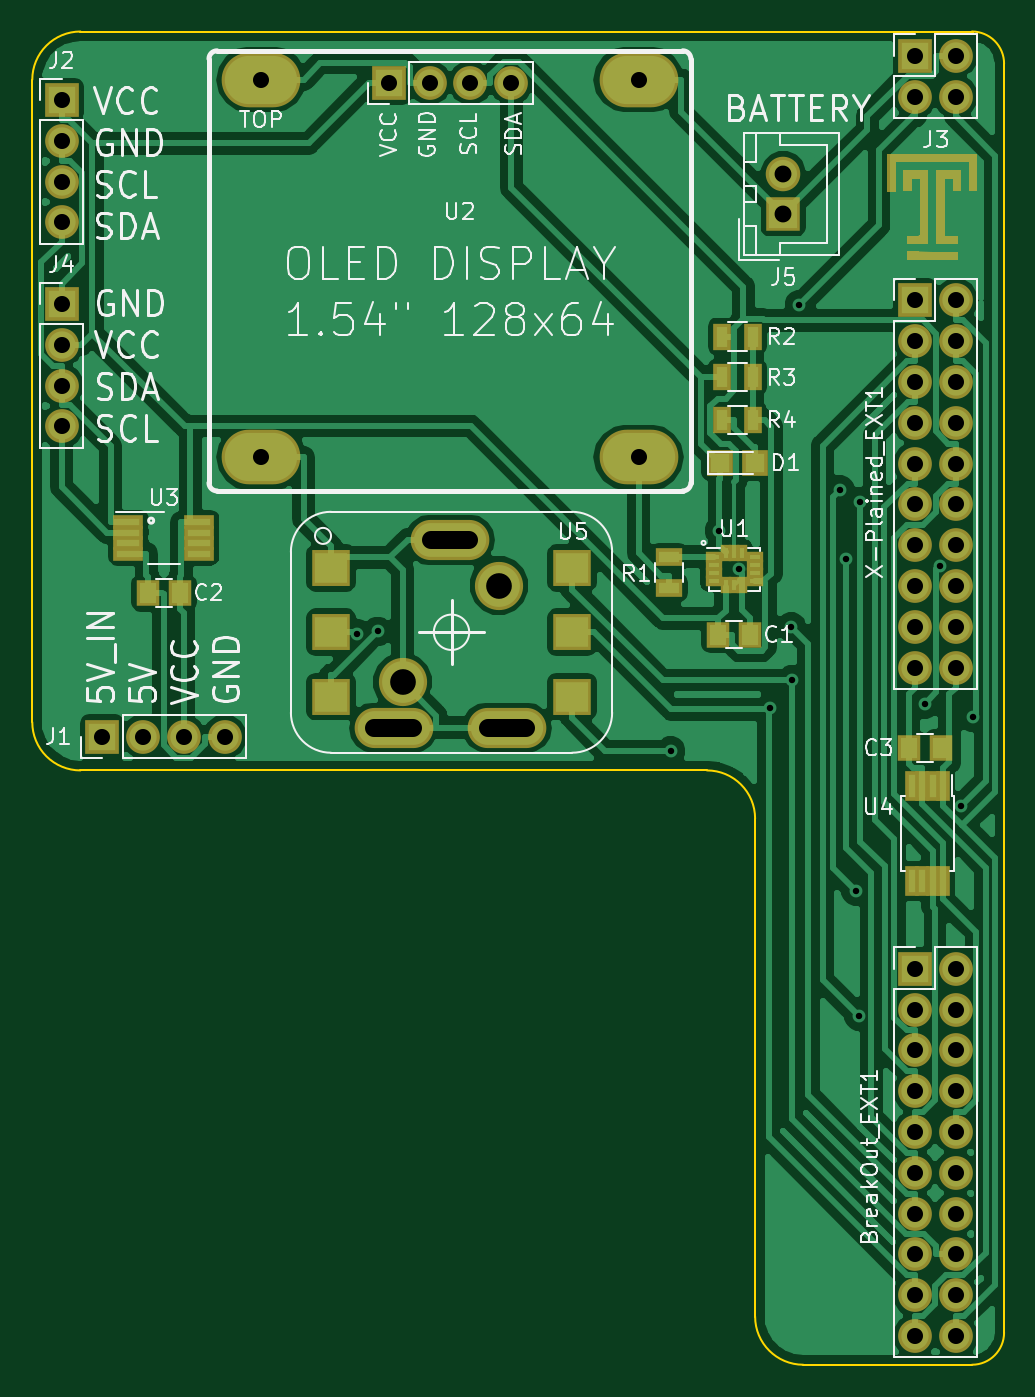
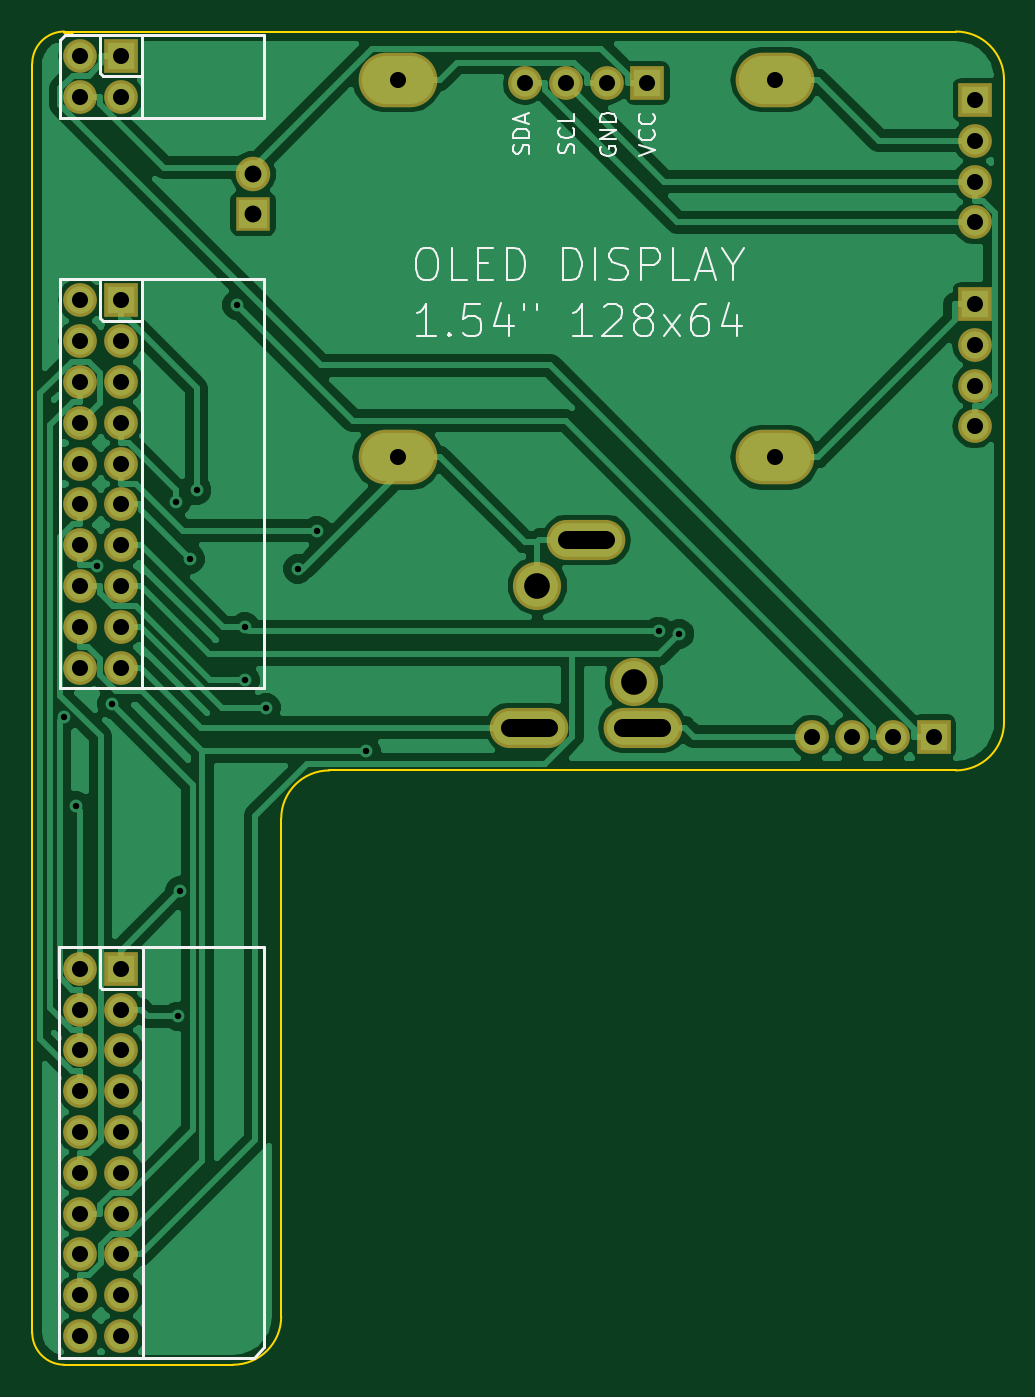
Circuit board: 11 layer files. Board 60.5 x 83.0 mm.
- bottom_copper: AVR_LCD 2.0-B.Cu.gbr (64804 bytes)
- bottom_mask: AVR_LCD 2.0-B.Mask.gbr (2944 bytes)
- paste: AVR_LCD 2.0-B.Paste.gbr (503 bytes)
- bottom_silk: AVR_LCD 2.0-B.SilkS.gbr (11612 bytes)
- outline: AVR_LCD 2.0-Edge.Cuts.gbr (1564 bytes)
- top_copper: AVR_LCD 2.0-F.Cu.gbr (95224 bytes)
- top_mask: AVR_LCD 2.0-F.Mask.gbr (8898 bytes)
- paste: AVR_LCD 2.0-F.Paste.gbr (2521 bytes)
- top_silk: AVR_LCD 2.0-F.SilkS.gbr (45523 bytes)
- drill: AVR_LCD 2.0-NPTH.drl (147 bytes)
- drill: AVR_LCD 2.0-PTH.drl (1684 bytes)

=== bottom_copper: AVR_LCD 2.0-B.Cu.gbr (64804 bytes, source omitted) ===
=== bottom_mask: AVR_LCD 2.0-B.Mask.gbr ===
G04 #@! TF.GenerationSoftware,KiCad,Pcbnew,(5.0.0)*
G04 #@! TF.CreationDate,2019-01-20T19:44:52-05:00*
G04 #@! TF.ProjectId,AVR_LCD 2.0,4156525F4C434420322E302E6B696361,rev?*
G04 #@! TF.SameCoordinates,Original*
G04 #@! TF.FileFunction,Soldermask,Bot*
G04 #@! TF.FilePolarity,Negative*
%FSLAX46Y46*%
G04 Gerber Fmt 4.6, Leading zero omitted, Abs format (unit mm)*
G04 Created by KiCad (PCBNEW (5.0.0)) date 01/20/19 19:44:52*
%MOMM*%
%LPD*%
G01*
G04 APERTURE LIST*
%ADD10O,2.100000X2.100000*%
%ADD11R,2.100000X2.100000*%
%ADD12C,2.150000*%
%ADD13R,2.150000X2.150000*%
%ADD14O,4.900000X3.400000*%
%ADD15C,3.000000*%
%ADD16O,4.900000X2.500000*%
G04 APERTURE END LIST*
D10*
G04 #@! TO.C,BreakOut_EXT1*
X113840000Y-134810000D03*
X111300000Y-134810000D03*
X113840000Y-132270000D03*
X111300000Y-132270000D03*
X113840000Y-129730000D03*
X111300000Y-129730000D03*
X113840000Y-127190000D03*
X111300000Y-127190000D03*
X113840000Y-124650000D03*
X111300000Y-124650000D03*
X113840000Y-122110000D03*
X111300000Y-122110000D03*
X113840000Y-119570000D03*
X111300000Y-119570000D03*
X113840000Y-117030000D03*
X111300000Y-117030000D03*
X113840000Y-114490000D03*
X111300000Y-114490000D03*
X113840000Y-111950000D03*
D11*
X111300000Y-111950000D03*
G04 #@! TD*
D10*
G04 #@! TO.C,J1*
X68320000Y-97500000D03*
X65780000Y-97500000D03*
X63240000Y-97500000D03*
D11*
X60700000Y-97500000D03*
G04 #@! TD*
D10*
G04 #@! TO.C,J2*
X58160000Y-65480000D03*
X58160000Y-62940000D03*
X58160000Y-60400000D03*
D11*
X58160000Y-57860000D03*
G04 #@! TD*
D10*
G04 #@! TO.C,J3*
X113840000Y-57650000D03*
X111300000Y-57650000D03*
X113840000Y-55110000D03*
D11*
X111300000Y-55110000D03*
G04 #@! TD*
G04 #@! TO.C,J4*
X58160000Y-70560000D03*
D10*
X58160000Y-73100000D03*
X58160000Y-75640000D03*
X58160000Y-78180000D03*
G04 #@! TD*
D12*
G04 #@! TO.C,J5*
X103090000Y-62450000D03*
D13*
X103090000Y-64950000D03*
G04 #@! TD*
D10*
G04 #@! TO.C,U2*
X86160000Y-56800000D03*
X83620000Y-56800000D03*
X81080000Y-56800000D03*
D11*
X78540000Y-56800000D03*
D14*
X94090000Y-56600000D03*
X70590000Y-56600000D03*
X94090000Y-80100000D03*
X70590000Y-80100000D03*
G04 #@! TD*
D15*
G04 #@! TO.C,U5*
X85390000Y-88100000D03*
X79390000Y-94100000D03*
D16*
X82340000Y-85250000D03*
X85890000Y-96950000D03*
X78840000Y-96950000D03*
G04 #@! TD*
D11*
G04 #@! TO.C,X-Plained_EXT1*
X111300000Y-70340000D03*
D10*
X113840000Y-70340000D03*
X111300000Y-72880000D03*
X113840000Y-72880000D03*
X111300000Y-75420000D03*
X113840000Y-75420000D03*
X111300000Y-77960000D03*
X113840000Y-77960000D03*
X111300000Y-80500000D03*
X113840000Y-80500000D03*
X111300000Y-83040000D03*
X113840000Y-83040000D03*
X111300000Y-85580000D03*
X113840000Y-85580000D03*
X111300000Y-88120000D03*
X113840000Y-88120000D03*
X111300000Y-90660000D03*
X113840000Y-90660000D03*
X111300000Y-93200000D03*
X113840000Y-93200000D03*
G04 #@! TD*
M02*

=== paste: AVR_LCD 2.0-B.Paste.gbr ===
G04 #@! TF.GenerationSoftware,KiCad,Pcbnew,(5.0.0)*
G04 #@! TF.CreationDate,2019-01-20T19:44:52-05:00*
G04 #@! TF.ProjectId,AVR_LCD 2.0,4156525F4C434420322E302E6B696361,rev?*
G04 #@! TF.SameCoordinates,Original*
G04 #@! TF.FileFunction,Paste,Bot*
G04 #@! TF.FilePolarity,Positive*
%FSLAX46Y46*%
G04 Gerber Fmt 4.6, Leading zero omitted, Abs format (unit mm)*
G04 Created by KiCad (PCBNEW (5.0.0)) date 01/20/19 19:44:52*
%MOMM*%
%LPD*%
G01*
G04 APERTURE LIST*
G04 APERTURE END LIST*
M02*

=== bottom_silk: AVR_LCD 2.0-B.SilkS.gbr (11612 bytes, source omitted) ===
=== outline: AVR_LCD 2.0-Edge.Cuts.gbr ===
G04 #@! TF.GenerationSoftware,KiCad,Pcbnew,(5.0.0)*
G04 #@! TF.CreationDate,2019-01-20T19:44:52-05:00*
G04 #@! TF.ProjectId,AVR_LCD 2.0,4156525F4C434420322E302E6B696361,rev?*
G04 #@! TF.SameCoordinates,Original*
G04 #@! TF.FileFunction,Profile,NP*
%FSLAX46Y46*%
G04 Gerber Fmt 4.6, Leading zero omitted, Abs format (unit mm)*
G04 Created by KiCad (PCBNEW (5.0.0)) date 01/20/19 19:44:52*
%MOMM*%
%LPD*%
G01*
G04 APERTURE LIST*
%ADD10C,0.150000*%
%ADD11C,0.200000*%
G04 APERTURE END LIST*
D10*
X114840000Y-136600000D02*
X114340000Y-136600000D01*
D11*
X114840000Y-53600000D02*
X114340000Y-53600000D01*
D10*
X64340000Y-53600000D02*
X59340000Y-53600000D01*
X56340000Y-56600000D02*
G75*
G02X59340000Y-53600000I3000000J0D01*
G01*
X56340000Y-96600000D02*
X56340000Y-56600000D01*
X106340000Y-53600000D02*
X64340000Y-53600000D01*
X59340000Y-99600000D02*
G75*
G02X56340000Y-96600000I0J3000000D01*
G01*
X59340000Y-99600000D02*
X98340000Y-99600000D01*
X98340000Y-99600000D02*
G75*
G02X101340000Y-102600000I0J-3000000D01*
G01*
X101340000Y-133600000D02*
X101340000Y-102600000D01*
X114340000Y-53600000D02*
X106340000Y-53600000D01*
X116840000Y-56600000D02*
X116840000Y-55600000D01*
X114840000Y-53600000D02*
G75*
G02X116840000Y-55600000I0J-2000000D01*
G01*
X116840000Y-134600000D02*
X116840000Y-56600000D01*
X116840000Y-134600000D02*
G75*
G02X114840000Y-136600000I-2000000J0D01*
G01*
X104340000Y-136600000D02*
X114340000Y-136600000D01*
X104340000Y-136600000D02*
G75*
G02X101340000Y-133600000I0J3000000D01*
G01*
M02*

=== top_copper: AVR_LCD 2.0-F.Cu.gbr (95224 bytes, source omitted) ===
=== top_mask: AVR_LCD 2.0-F.Mask.gbr (8898 bytes, source omitted) ===
=== paste: AVR_LCD 2.0-F.Paste.gbr ===
G04 #@! TF.GenerationSoftware,KiCad,Pcbnew,(5.0.0)*
G04 #@! TF.CreationDate,2019-01-20T19:44:52-05:00*
G04 #@! TF.ProjectId,AVR_LCD 2.0,4156525F4C434420322E302E6B696361,rev?*
G04 #@! TF.SameCoordinates,Original*
G04 #@! TF.FileFunction,Paste,Top*
G04 #@! TF.FilePolarity,Positive*
%FSLAX46Y46*%
G04 Gerber Fmt 4.6, Leading zero omitted, Abs format (unit mm)*
G04 Created by KiCad (PCBNEW (5.0.0)) date 01/20/19 19:44:52*
%MOMM*%
%LPD*%
G01*
G04 APERTURE LIST*
%ADD10R,1.000000X1.250000*%
%ADD11R,1.200000X1.200000*%
%ADD12R,1.300000X0.700000*%
%ADD13R,0.700000X1.300000*%
%ADD14R,0.675000X0.250000*%
%ADD15R,0.250000X0.675000*%
%ADD16R,0.450000X1.450000*%
%ADD17R,2.000000X1.900000*%
%ADD18R,1.450000X0.450000*%
G04 APERTURE END LIST*
D10*
G04 #@! TO.C,C1*
X101034000Y-91149500D03*
X99034000Y-91149500D03*
G04 #@! TD*
G04 #@! TO.C,C2*
X65540000Y-88550000D03*
X63540000Y-88550000D03*
G04 #@! TD*
G04 #@! TO.C,C3*
X110924000Y-98207000D03*
X112924000Y-98207000D03*
G04 #@! TD*
D11*
G04 #@! TO.C,D1*
X99125000Y-80464000D03*
X101325000Y-80464000D03*
G04 #@! TD*
D12*
G04 #@! TO.C,R1*
X95970500Y-86323500D03*
X95970500Y-88223500D03*
G04 #@! TD*
D13*
G04 #@! TO.C,R2*
X99293000Y-72590000D03*
X101193000Y-72590000D03*
G04 #@! TD*
G04 #@! TO.C,R3*
X101193000Y-75130000D03*
X99293000Y-75130000D03*
G04 #@! TD*
G04 #@! TO.C,R4*
X99293000Y-77797000D03*
X101193000Y-77797000D03*
G04 #@! TD*
D14*
G04 #@! TO.C,U1*
X101304500Y-86323500D03*
X101304500Y-86823500D03*
X101304500Y-87323500D03*
X101304500Y-87823500D03*
X98779500Y-87823500D03*
X98779500Y-87323500D03*
X98779500Y-86823500D03*
X98779500Y-86323500D03*
D15*
X100542000Y-88086000D03*
X100042000Y-88086000D03*
X99542000Y-88086000D03*
X100542000Y-86061000D03*
X99542000Y-86061000D03*
X100042000Y-86061000D03*
G04 #@! TD*
D16*
G04 #@! TO.C,U4*
X113042000Y-106491000D03*
X112392000Y-106491000D03*
X111742000Y-106491000D03*
X111092000Y-106491000D03*
X111092000Y-100591000D03*
X111742000Y-100591000D03*
X112392000Y-100591000D03*
X113042000Y-100591000D03*
G04 #@! TD*
D17*
G04 #@! TO.C,U5*
X89940000Y-95000000D03*
X89940000Y-91000000D03*
X89940000Y-87000000D03*
X74940000Y-91000000D03*
X74940000Y-95000000D03*
X74940000Y-87000000D03*
G04 #@! TD*
D18*
G04 #@! TO.C,U3*
X66729000Y-84147000D03*
X66729000Y-84797000D03*
X66729000Y-85447000D03*
X66729000Y-86097000D03*
X62329000Y-86097000D03*
X62329000Y-85447000D03*
X62329000Y-84797000D03*
X62329000Y-84147000D03*
G04 #@! TD*
M02*

=== top_silk: AVR_LCD 2.0-F.SilkS.gbr (45523 bytes, source omitted) ===
=== drill: AVR_LCD 2.0-NPTH.drl ===
M48
;DRILL file {KiCad (5.0.0)} date 01/20/19 19:44:54
;FORMAT={-:-/ absolute / metric / decimal}
FMAT,2
METRIC,TZ
%
G90
G05
M71
T0
M30

=== drill: AVR_LCD 2.0-PTH.drl ===
M48
;DRILL file {KiCad (5.0.0)} date 01/20/19 19:44:54
;FORMAT={-:-/ absolute / metric / decimal}
FMAT,2
METRIC,TZ
T1C0.400
T2C1.000
T3C1.050
T4C1.100
T5C1.600
%
G90
G05
M71
T1
X76.55Y-91.103
X77.838Y-90.951
X96.075Y-98.407
X99.115Y-84.68
X100.317Y-87.048
X102.278Y-95.703
X103.6Y-90.669
X103.607Y-93.975
X104.097Y-70.624
X106.607Y-82.15
X107.002Y-86.443
X107.629Y-107.119
X107.788Y-114.909
X107.868Y-82.903
X111.891Y-95.447
X112.834Y-86.85
X114.13Y-101.814
X114.887Y-96.282
T2
X111.3Y-111.95
X111.3Y-114.49
X111.3Y-117.03
X111.3Y-119.57
X111.3Y-122.11
X111.3Y-124.65
X111.3Y-127.19
X111.3Y-129.73
X111.3Y-132.27
X111.3Y-134.81
X113.84Y-111.95
X113.84Y-114.49
X113.84Y-117.03
X113.84Y-119.57
X113.84Y-122.11
X113.84Y-124.65
X113.84Y-127.19
X113.84Y-129.73
X113.84Y-132.27
X113.84Y-134.81
X70.59Y-56.6
X70.59Y-80.1
X78.54Y-56.8
X81.08Y-56.8
X83.62Y-56.8
X86.16Y-56.8
X94.09Y-56.6
X94.09Y-80.1
X111.3Y-70.34
X111.3Y-72.88
X111.3Y-75.42
X111.3Y-77.96
X111.3Y-80.5
X111.3Y-83.04
X111.3Y-85.58
X111.3Y-88.12
X111.3Y-90.66
X111.3Y-93.2
X113.84Y-70.34
X113.84Y-72.88
X113.84Y-75.42
X113.84Y-77.96
X113.84Y-80.5
X113.84Y-83.04
X113.84Y-85.58
X113.84Y-88.12
X113.84Y-90.66
X113.84Y-93.2
X58.16Y-70.56
X58.16Y-73.1
X58.16Y-75.64
X58.16Y-78.18
X60.7Y-97.5
X63.24Y-97.5
X65.78Y-97.5
X68.32Y-97.5
X58.16Y-57.86
X58.16Y-60.4
X58.16Y-62.94
X58.16Y-65.48
X111.3Y-55.11
X111.3Y-57.65
X113.84Y-55.11
X113.84Y-57.65
T3
X103.09Y-62.45
X103.09Y-64.95
T5
X79.39Y-94.1
X85.39Y-88.1
T4
X77.64Y-96.95G85X80.04Y-96.95
G05
X81.14Y-85.25G85X83.54Y-85.25
G05
X84.69Y-96.95G85X87.09Y-96.95
G05
T0
M30

